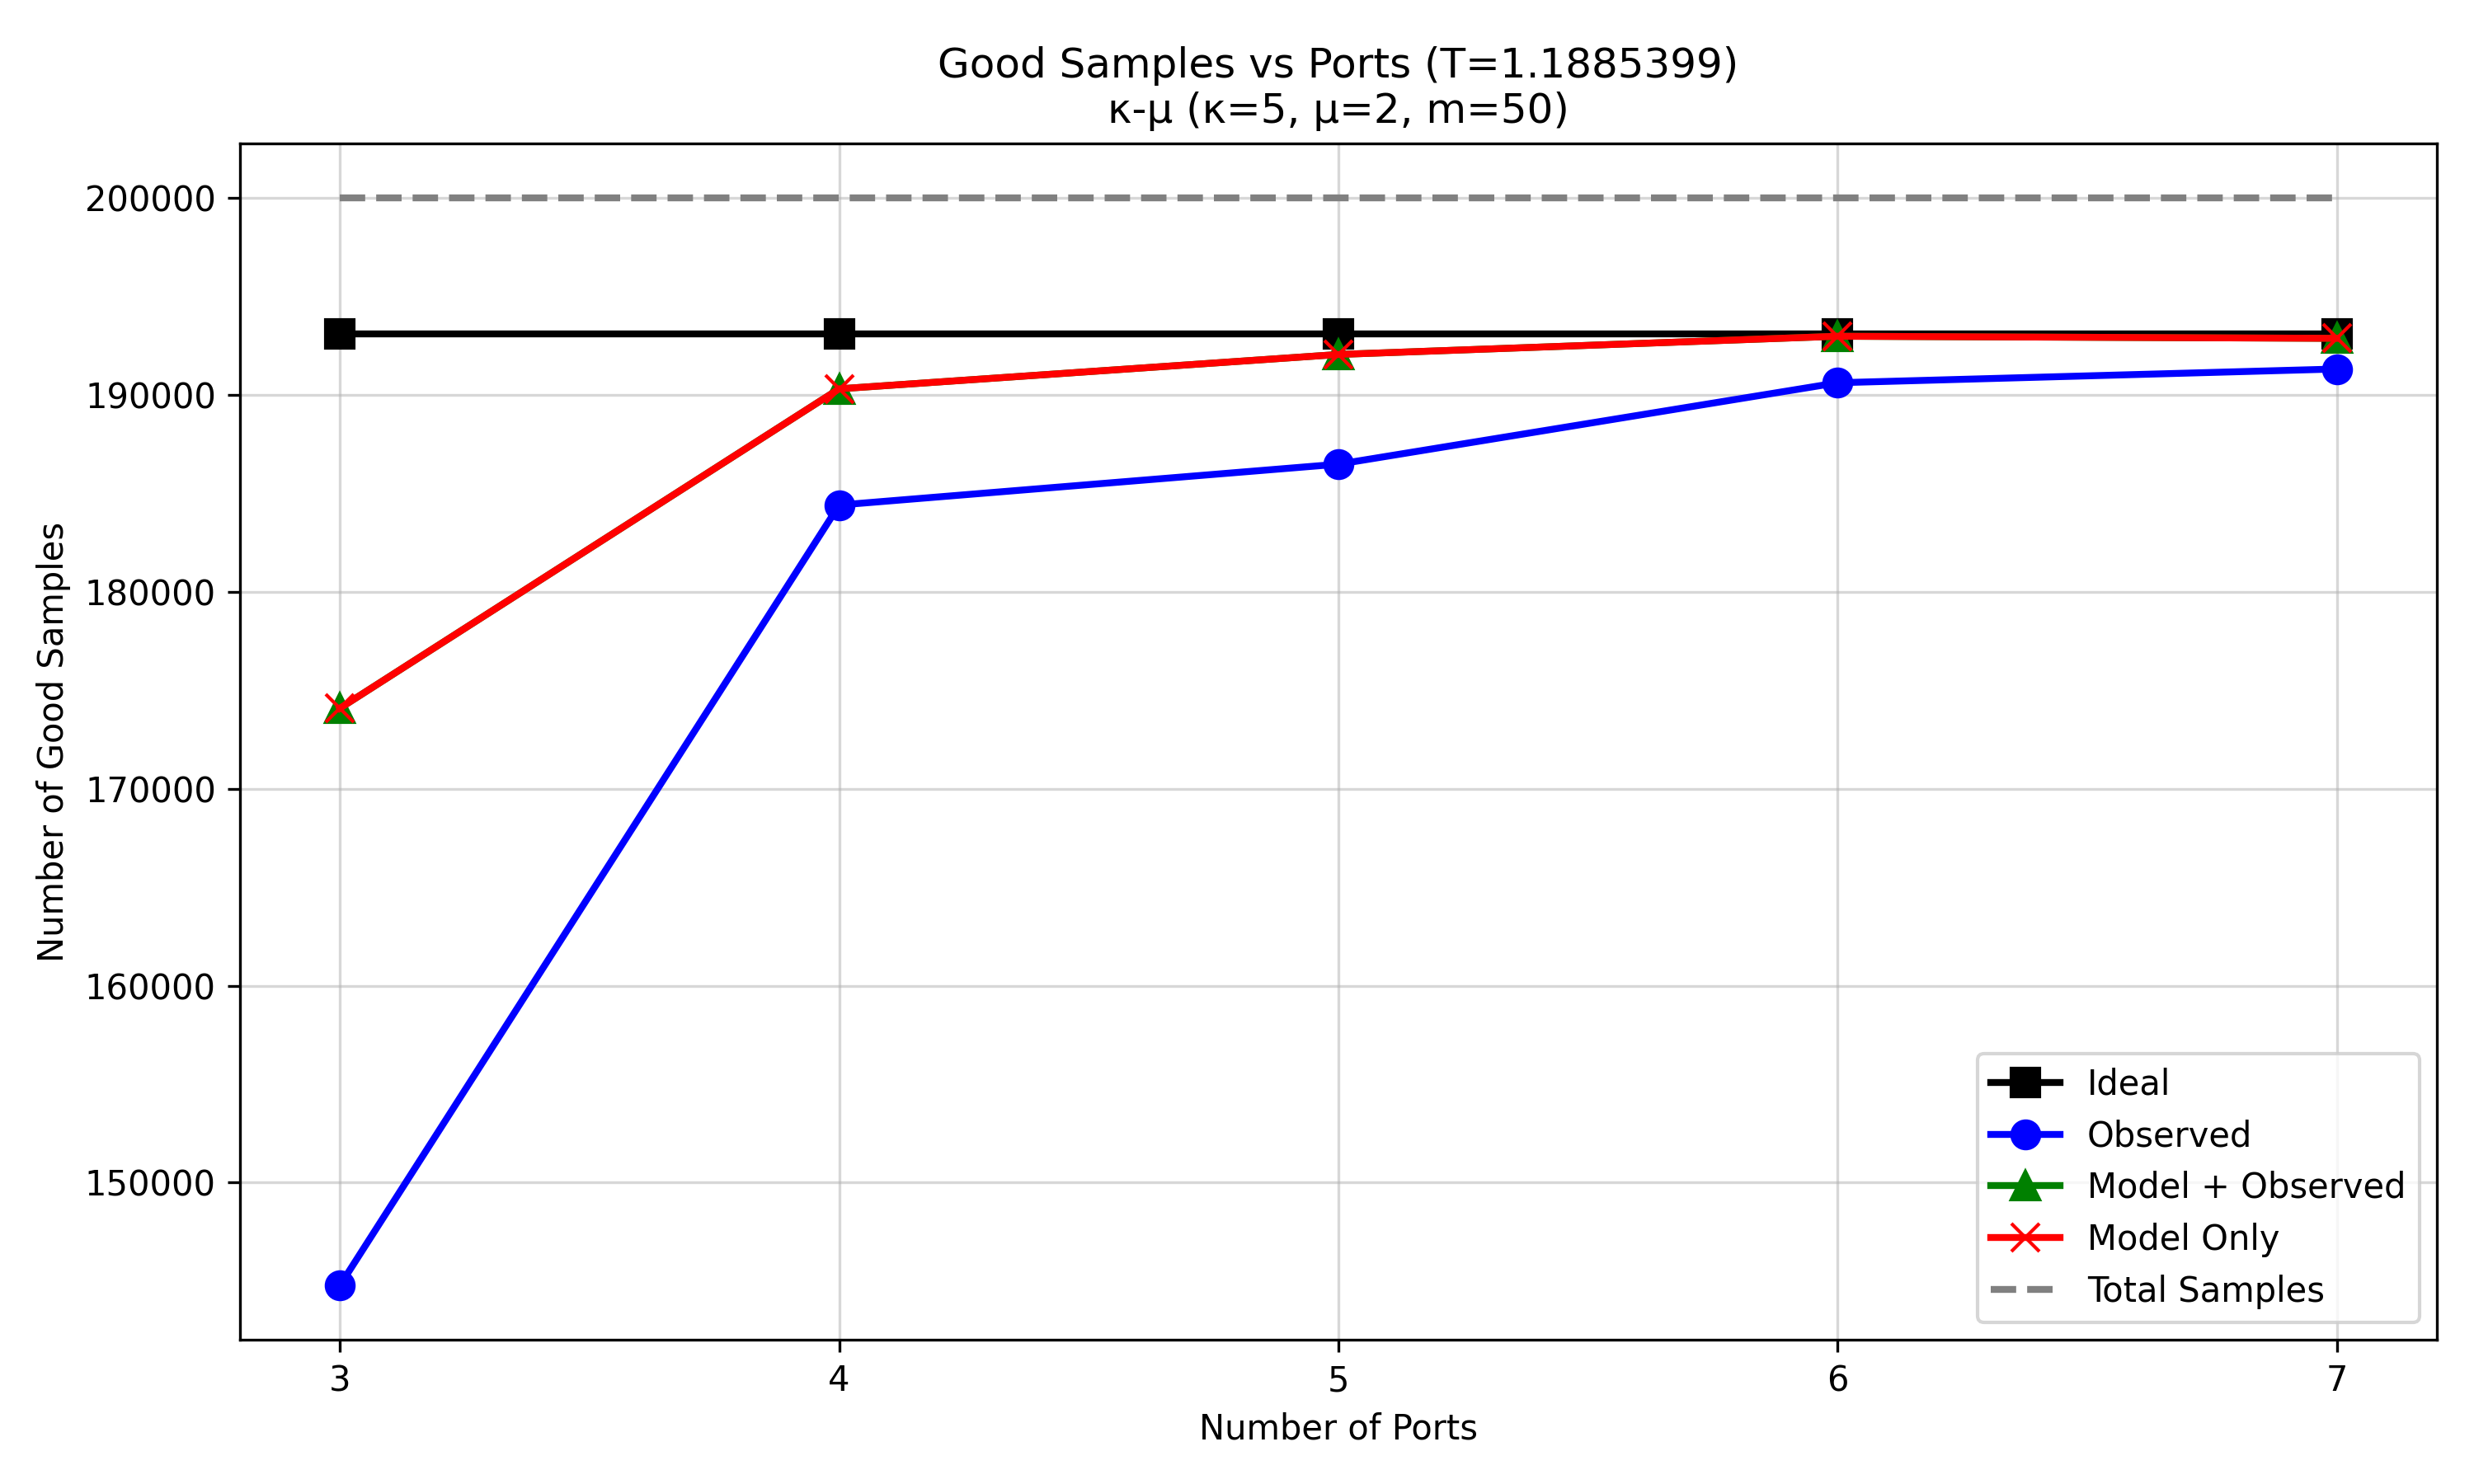

Values plotted in this chart, from the file beside it:
script_prefix, regime, configured_ports, num_samples, ideal_op, ideal_n_outage_samples, Ideal_good_samples, observed_op, observed_n_outage_samples, Observed_good_samples, model_plus_observed_op, model_plus_observed_n_outage_samples, Model + Observed_good_samples, model_only_op, model_only_n_outage_samples, Model Only_good_samples
nas_ptq_mobv3_all_regimes_, kappa5_mu2_m50, 3, 200000, 0.03449, 6898, 193102, 0.2762, 55231, 144769, 0.1295, 25910, 174090, 0.1295, 25910, 174090
nas_ptq_mobv3_all_regimes_, kappa5_mu2_m50, 4, 200000, 0.03449, 6898, 193102, 0.07794, 15588, 184412, 0.04843, 9685, 190315, 0.04843, 9685, 190315
nas_ptq_mobv3_all_regimes_, kappa5_mu2_m50, 5, 200000, 0.03449, 6898, 193102, 0.06756, 13512, 186488, 0.0397, 7940, 192060, 0.0397, 7940, 192060
nas_ptq_mobv3_all_regimes_, kappa5_mu2_m50, 6, 200000, 0.03449, 6898, 193102, 0.04689, 9377, 190623, 0.03506, 7013, 192987, 0.03506, 7013, 192987
nas_ptq_mobv3_all_regimes_, kappa5_mu2_m50, 7, 200000, 0.03449, 6898, 193102, 0.04338, 8677, 191323, 0.0356, 7121, 192879, 0.0356, 7121, 192879
